Labelled photos from "Dataset", an image-classification folder in Soumayan-pal01/ML-ProjectKart. The possible labels are: big truck, city car, multi purpose vehicle, sedan, sport utility vehicle, truck, van.

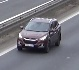
Label: sport utility vehicle

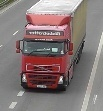
Label: big truck

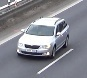
Label: multi purpose vehicle

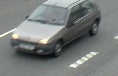
Label: city car

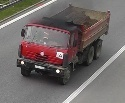
Label: truck

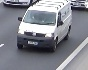
Label: van
